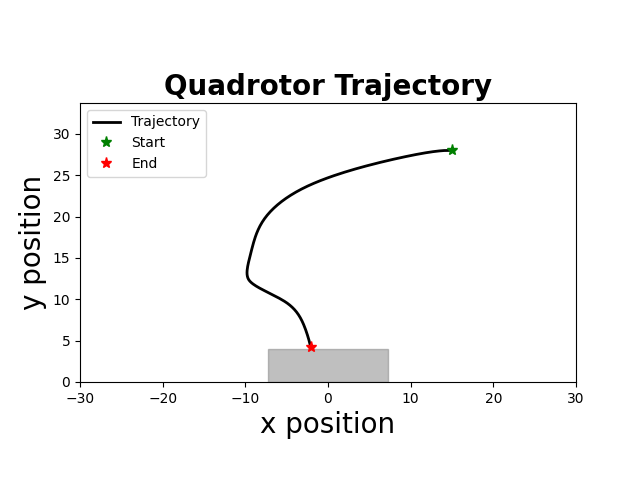

The file beside this chart, header and first rows:
time, x, y, phi, vx, vy, phi_dot, u1, u2
0.000000000000000000e+00, 1.500000000000000000e+01, 2.800000000000000000e+01, -0.000000000000000000e+00, 0.000000000000000000e+00, 0.000000000000000000e+00, -0.000000000000000000e+00, -1.652112282595054882e-01, -3.978963623529092608e-01
5.000000000000000000e+01, 1.500000000000000000e+01, 2.800000000000000000e+01, -0.000000000000000000e+00, 0.000000000000000000e+00, 0.000000000000000000e+00, -0.000000000000000000e+00, -1.652112282595054882e-01, -3.978963623529092608e-01
1.000000000000000000e+02, 1.500000000000000000e+01, 2.800000000000000000e+01, -0.000000000000000000e+00, 0.000000000000000000e+00, 0.000000000000000000e+00, -0.000000000000000000e+00, -1.652112282595054882e-01, -3.978963623529092608e-01
1.500000000000000000e+02, 1.500000000000000000e+01, 2.800000000000000000e+01, -0.000000000000000000e+00, 0.000000000000000000e+00, 0.000000000000000000e+00, -0.000000000000000000e+00, -1.652112282595054882e-01, -3.978963623529092608e-01
2.000000000000000000e+02, 1.500000000000000000e+01, 2.800000000000000000e+01, -0.000000000000000000e+00, 0.000000000000000000e+00, 0.000000000000000000e+00, -0.000000000000000000e+00, -1.652112282595054882e-01, -3.978963623529092608e-01
2.500000000000000000e+02, 1.500000000000000000e+01, 2.800000000000000000e+01, -0.000000000000000000e+00, 0.000000000000000000e+00, 0.000000000000000000e+00, -0.000000000000000000e+00, -1.652112282595054882e-01, -3.978963623529092608e-01
3.010000000000000000e+02, 1.500000000000000000e+01, 2.800000000000000000e+01, -0.000000000000000000e+00, 0.000000000000000000e+00, 0.000000000000000000e+00, -0.000000000000000000e+00, -1.652112282595054882e-01, -3.978963623529092608e-01
3.510000000000000000e+02, 1.500000000000000000e+01, 2.800000000000000000e+01, -0.000000000000000000e+00, 0.000000000000000000e+00, 0.000000000000000000e+00, -0.000000000000000000e+00, -1.652112282595054882e-01, -3.978963623529092608e-01
4.010000000000000000e+02, 1.500000000000000000e+01, 2.800000000000000000e+01, -0.000000000000000000e+00, 0.000000000000000000e+00, 0.000000000000000000e+00, -0.000000000000000000e+00, -1.652112282595054882e-01, -3.978963623529092608e-01
4.510000000000000000e+02, 1.500000000000000000e+01, 2.800000000000000000e+01, -0.000000000000000000e+00, 0.000000000000000000e+00, 0.000000000000000000e+00, -0.000000000000000000e+00, -1.652112282595054882e-01, -3.978963623529092608e-01
5.010000000000000000e+02, 1.500000000000000000e+01, 2.800000000000000000e+01, -0.000000000000000000e+00, 0.000000000000000000e+00, 0.000000000000000000e+00, -0.000000000000000000e+00, -1.652112282595054882e-01, -3.978963623529092608e-01
5.510000000000000000e+02, 1.500000000000000000e+01, 2.800000000000000000e+01, -0.000000000000000000e+00, 0.000000000000000000e+00, 0.000000000000000000e+00, -0.000000000000000000e+00, -1.652112282595054882e-01, -3.978963623529092608e-01
6.010000000000000000e+02, 1.500000000000000000e+01, 2.800000000000000000e+01, -0.000000000000000000e+00, 0.000000000000000000e+00, 0.000000000000000000e+00, -0.000000000000000000e+00, -1.652112282595054882e-01, -3.978963623529092608e-01
6.510000000000000000e+02, 1.500000000000000000e+01, 2.800000000000000000e+01, -0.000000000000000000e+00, 0.000000000000000000e+00, 0.000000000000000000e+00, -0.000000000000000000e+00, -1.652112282595054882e-01, -3.978963623529092608e-01
7.010000000000000000e+02, 1.500000000000000000e+01, 2.800000000000000000e+01, -0.000000000000000000e+00, 0.000000000000000000e+00, 0.000000000000000000e+00, -0.000000000000000000e+00, -1.652112282595054882e-01, -3.978963623529092608e-01
7.520000000000000000e+02, 1.500000000000000000e+01, 2.800000000000000000e+01, -0.000000000000000000e+00, 0.000000000000000000e+00, 0.000000000000000000e+00, -0.000000000000000000e+00, -1.886487282595054882e-01, -3.978963623529092608e-01
8.020000000000000000e+02, 1.500000000000000000e+01, 2.800000000000000000e+01, -2.929687500000000000e-03, 0.000000000000000000e+00, 0.000000000000000000e+00, -5.859375000000000000e-02, -2.293461890392543001e-01, -3.979614121129307347e-01
8.520000000000000000e+02, 1.499992822265625136e+01, 2.800000000000000000e+01, -9.270019531250001457e-03, -1.435546875000000408e-03, 0.000000000000000000e+00, -1.268066406250000222e-01, -2.662531423930002972e-01, -3.980124284406870716e-01
9.020000000000000000e+02, 1.499962932983398645e+01, 2.800000000000000000e+01, -1.838136596679687540e-02, -5.977856445312501425e-03, 0.000000000000000000e+00, -1.822269287109374580e-01, -3.360488601100342088e-01, -3.980191483432055644e-01
9.520000000000000000e+02, 1.499888009354553020e+01, 2.800000000000000000e+01, -3.487348933410645141e-02, -1.498472576904297249e-02, 0.000000000000000000e+00, -3.298424673461914924e-01, -4.129107596897346744e-01, -3.981019545352257327e-01
1.003000000000000000e+03, 1.499727645676838961e+01, 2.800000000000000000e+01, -5.710665017711639979e-02, -3.207273554275513749e-02, 0.000000000000000000e+00, -4.446632168601988844e-01, -4.410589901758874554e-01, -3.980818917773407128e-01
1.053000000000000000e+03, 1.499427370706191454e+01, 2.800000000000000000e+01, -8.022230313016863457e-02, -6.005499412954217603e-02, 0.000000000000000000e+00, -4.623130590610446955e-01, -4.386428114545379842e-01, -3.978979037669965746e-01
1.103000000000000000e+03, 1.498930551092875163e+01, 2.800000000000000000e+01, -1.034248583958170958e-01, -9.936392266332480516e-02, 0.000000000000000000e+00, -4.640511053129692254e-01, -4.304853118297990999e-01, -3.976784432681855219e-01
1.153000000000000000e+03, 1.498180340576488589e+01, 2.800000000000000000e+01, -1.265259561170033187e-01, -1.500421032772752128e-01, 0.000000000000000000e+00, -4.620219544237245679e-01, -4.304415660689441259e-01, -3.974431079207286777e-01
1.203000000000000000e+03, 1.497120141467615184e+01, 2.800000000000000000e+01, -1.506942486161176875e-01, -2.120398217746068403e-01, 0.000000000000000000e+00, -4.833658499822875987e-01, -4.354151877921220715e-01, -3.972233731527152756e-01
1.253000000000000000e+03, 1.495690741449632100e+01, 2.800000000000000000e+01, -1.759286792450202030e-01, -2.858800035965045061e-01, 0.000000000000000000e+00, -5.046886125780503107e-01, -4.287510592534400367e-01, -3.969832497310270547e-01
1.303000000000000000e+03, 1.493830316167499461e+01, 2.800000000000000000e+01, -2.008599234824564039e-01, -3.720850564265644200e-01, 0.000000000000000000e+00, -4.986248847487238511e-01, -4.198206327712517560e-01, -3.966916787855922499e-01
1.353000000000000000e+03, 1.491477784072834112e+01, 2.800000000000000000e+01, -2.260757453050321608e-01, -4.705064189329680735e-01, 0.000000000000000000e+00, -5.043164364515152487e-01, -4.077870289454882946e-01, -3.964029691078619910e-01
1.403000000000000000e+03, 1.488571366402172202e+01, 2.800000000000000000e+01, -2.508909262804817075e-01, -5.812835341324338323e-01, 0.000000000000000000e+00, -4.963036195089907676e-01, -3.940937668205446442e-01, -3.960838115453606534e-01
1.453000000000000000e+03, 1.485050265962122040e+01, 2.800000000000000000e+01, -2.755514209770557610e-01, -7.042200880098699045e-01, 0.000000000000000000e+00, -4.932098939314805697e-01, -3.786868728699168130e-01, -3.957603119545677894e-01
1.503000000000000000e+03, 1.480854064540679360e+01, 2.800000000000000000e+01, -2.997393263263261054e-01, -8.392402842886272918e-01, 0.000000000000000000e+00, -4.837581069854068883e-01, -3.611722193067040121e-01, -3.954178338025258754e-01
1.553000000000000000e+03, 1.475923501769736390e+01, 2.800000000000000000e+01, -3.234194628358751378e-01, -9.861125541885270573e-01, 0.000000000000000000e+00, -4.736027301909802589e-01, -3.152419492490002861e-01, -3.950651863090627325e-01
1.603000000000000000e+03, 1.470200561314846510e+01, 2.800000000000000000e+01, -3.430950646740109633e-01, -1.144588090978105877e+00, 0.000000000000000000e+00, -3.935120367627160665e-01, -2.553818604816441851e-01, -3.946258016553852443e-01
1.653000000000000000e+03, 1.463637037951504283e+01, 2.800000000000000000e+01, -3.590596823432580242e-01, -1.312704672668371320e+00, 0.000000000000000000e+00, -3.192923533849414408e-01, -1.934163979434561087e-01, -3.942133499328888679e-01
1.703000000000000000e+03, 1.456193818366421766e+01, 2.800000000000000000e+01, -3.707851930527763518e-01, -1.488643917016567730e+00, 0.000000000000000000e+00, -2.345102141903664117e-01, -1.374382724927056543e-01, -3.938087120900193305e-01
1.753000000000000000e+03, 1.447842175058359260e+01, 2.800000000000000000e+01, -3.792298497153852588e-01, -1.670328661612428212e+00, 0.000000000000000000e+00, -1.688931332521780015e-01, -9.396203691079151044e-02, -4.156798537731358767e-01
1.803000000000000000e+03, 1.438561418618494514e+01, 2.799960305350167289e+01, -3.852899155097923578e-01, -1.856151287972966912e+00, -7.938929966517857886e-03, -1.212013158881417030e-01, -6.348542489630920604e-02, -4.720731641461008987e-01
1.853000000000000000e+03, 1.428336701885631044e+01, 2.799779076821463519e+01, -3.899880640738143112e-01, -2.044943346572765108e+00, -3.624570574079241658e-02, -9.396297128043953895e-02, -5.677471738738361362e-02, -5.083529490183461563e-01
1.903000000000000000e+03, 1.417156514395786360e+01, 2.799388989682333673e+01, -3.956483946316187716e-01, -2.236037497968934140e+00, -7.801742782592774317e-02, -1.132066111560895011e-01, -5.394962875053312124e-02, -5.185393877503777782e-01
1.953000000000000000e+03, 1.405006988339094676e+01, 2.798768418024937787e+01, -4.013994208661375018e-01, -2.429905211338427851e+00, -1.241143314792088198e-01, -1.150205246903742984e-01, -5.250384105798952539e-02, -5.157344949840551029e-01
2.003000000000000000e+03, 1.391874033701279956e+01, 2.797918514271866641e+01, -4.079696279467128206e-01, -2.626590927562835187e+00, -1.699807506142234914e-01, -1.314041416115059868e-01, -4.734296964911381689e-02, -5.129191470611957904e-01
2.053000000000000000e+03, 1.377741553474997005e+01, 2.796840425083598802e+01, -4.145044440865583990e-01, -2.826496045256724265e+00, -2.156178376535631269e-01, -1.306963227969113461e-01, -3.812976092012822921e-02, -5.100520575384708266e-01
2.103000000000000000e+03, 1.362593537360701390e+01, 2.795535291387310295e+01, -4.210406186564192299e-01, -3.029603222859137635e+00, -2.610267392577060308e-01, -1.307234913972163959e-01, -2.874573924771088584e-02, -5.135075590719597738e-01
2.153000000000000000e+03, 1.346413971730697057e+01, 2.793992913305094561e+01, -4.275597735748477568e-01, -3.235913126000783180e+00, -3.084756164431138870e-01, -1.303830983685708433e-01, -1.602216353311122776e-02, -5.168140040573819816e-01
2.203000000000000000e+03, 1.329186884655435108e+01, 2.792203141958435353e+01, -4.336805154316963895e-01, -3.445417415052459020e+00, -3.579542693318805147e-01, -1.224148371369721822e-01, -4.448022774820925562e-03, -5.263102065154037223e-01
2.253000000000000000e+03, 1.310897280317364988e+01, 2.790144544112761338e+01, -4.397898494646928502e-01, -3.657920867613990268e+00, -4.117195691347746433e-01, -1.221866806599291033e-01, 7.771552495272310290e-03, -5.387313860239436591e-01
2.303000000000000000e+03, 1.291530190848106230e+01, 2.787790104351181952e+01, -4.455966453245329140e-01, -3.873417893851689886e+00, -4.708879523158864822e-01, -1.161359171968007892e-01, 2.113441426726342387e-02, -5.476239348611745550e-01
2.353000000000000000e+03, 1.271071389597803147e+01, 2.785118631682383494e+01, -4.511495682813015384e-01, -4.091760250060710646e+00, -5.342945337596641808e-01, -1.110584591353729611e-01, 3.770336822721225001e-02, -5.530691769814477521e-01
2.403000000000000000e+03, 1.249507271905210359e+01, 2.782114708620233046e+01, -4.560342953822139611e-01, -4.312823538518548716e+00, -6.007846124301515767e-01, -9.769454201824843975e-02, 5.462461394612465326e-02, -5.551159361396865721e-01
2.453000000000000000e+03, 1.226825870188930878e+01, 2.778768662316250015e+01, -4.604596585933022346e-01, -4.536280343255834069e+00, -6.692092607965721696e-01, -8.850726422176508068e-02, 9.016623811944388112e-02, -5.570153638764175907e-01
2.503000000000000000e+03, 1.203016342309098263e+01, 2.775070868286197623e+01, -4.619786403412748377e-01, -4.761905575966551396e+00, -7.395588060104464345e-01, -3.037963495945233960e-02, 1.138376102983711946e-01, -5.555323208735354346e-01
2.553000000000000000e+03, 1.178074966760429021e+01, 2.771017417718483244e+01, -4.634821716164353456e-01, -4.988275109733776524e+00, -8.106901135428942196e-01, -3.007062550321008484e-02, 1.296869762437107831e-01, -5.603880467305155655e-01
2.603000000000000000e+03, 1.151998059891300130e+01, 2.766593086245125122e+01, -4.642084192998139902e-01, -5.215381373825828781e+00, -8.848662946716082667e-01, -1.452495366757319134e-02, 1.445401073224762134e-01, -5.586601638338726250e-01
2.653000000000000000e+03, 1.124783842394887046e+01, 2.761794060720428590e+01, -4.647355556598751214e-01, -5.442843499282737696e+00, -9.598051049393216960e-01, -1.054272720122270517e-02, 1.644377787794879808e-01, -5.568537033513787371e-01
2.703000000000000000e+03, 1.096431022787106002e+01, 2.756616547064426825e+01, -4.640913985906948702e-01, -5.670563921556077247e+00, -1.035502731200339310e+00, 1.288314138360510848e-02, 1.810437486656071571e-01, -5.517555464251933106e-01
2.753000000000000000e+03, 1.066941179252778227e+01, 2.751062437717776632e+01, -4.632532486288082341e-01, -5.897968706865516886e+00, -1.110821869330051781e+00, 1.676299923773218875e-02, 2.125864137822569278e-01, -5.466520208855738527e-01
2.803000000000000000e+03, 1.036316365259310146e+01, 2.745133615658931348e+01, -4.597676084569295440e-01, -6.124962798693633026e+00, -1.185764411769115956e+00, 6.971280343757431386e-02, 2.659261377082635103e-01, -5.414593948116006583e-01
2.853000000000000000e+03, 1.004565120625122887e+01, 2.738831954451451267e+01, -4.523211535646953219e-01, -6.350248926837529062e+00, -1.260332241495984551e+00, 1.489290978446843328e-01, 3.294730973479864655e-01, -5.362239355008041608e-01
2.903000000000000000e+03, 9.717056891647011696e+00, 2.732159318291079941e+01, -4.403048134784631751e-01, -6.571886292084229808e+00, -1.334527232074218972e+00, 2.403268017246426025e-01, 3.874603993959855330e-01, -5.309737241677897623e-01
2.953000000000000000e+03, 9.377675109112580287e+00, 2.725117562052582088e+01, -4.246235374058518475e-01, -6.787635650688676137e+00, -1.408351247699562103e+00, 3.136255214522268298e-01, 4.254610967156235435e-01, -5.257494978483555625e-01
... 167 more rows
